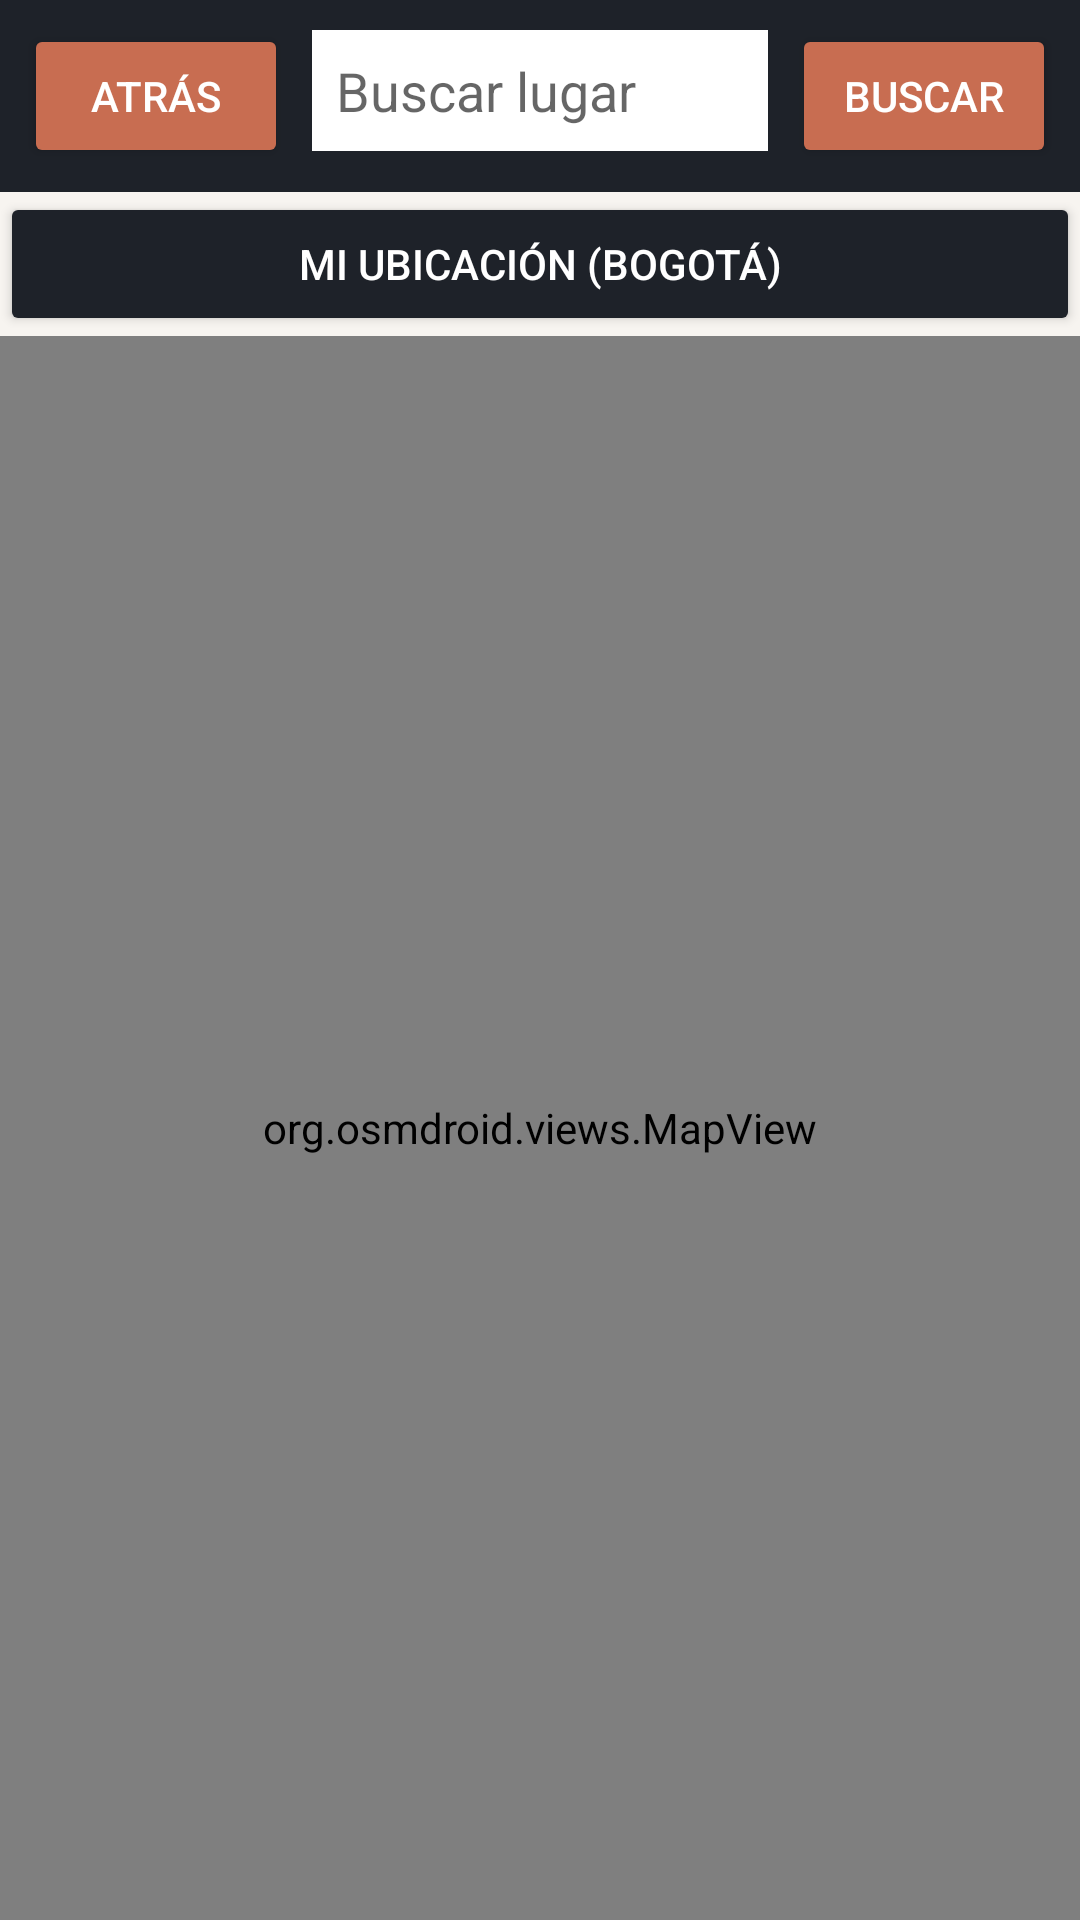

The Android layout XML behind this screen, and the referenced resources:
<!-- AndroidManifest.xml: application theme Theme.HerramientasAivy -->
<!-- res/layout/activity_maps.xml -->
<?xml version="1.0" encoding="utf-8"?>
<LinearLayout xmlns:android="http://schemas.android.com/apk/res/android"
    android:layout_width="match_parent"
    android:layout_height="match_parent"
    android:orientation="vertical"
    android:background="@color/surface">

    <LinearLayout
        android:layout_width="match_parent"
        android:layout_height="wrap_content"
        android:orientation="horizontal"
        android:padding="8dp"
        android:background="@color/primary">

        <Button
            android:id="@+id/btnBack"
            android:layout_width="wrap_content"
            android:layout_height="wrap_content"
            android:text="@string/back"
            android:backgroundTint="@color/accent"
            android:textColor="@color/white" />

        <EditText
            android:id="@+id/etQuery"
            android:layout_width="0dp"
            android:layout_height="wrap_content"
            android:layout_weight="1"
            android:hint="Buscar lugar"
            android:inputType="text"
            android:background="@android:color/white"
            android:padding="8dp"
            android:layout_marginStart="8dp"
            android:layout_marginEnd="8dp" />

        <Button
            android:id="@+id/btnSearch"
            android:layout_width="wrap_content"
            android:layout_height="wrap_content"
            android:text="Buscar"
            android:backgroundTint="@color/accent"
            android:textColor="@color/white" />
    </LinearLayout>

    <Button
        android:id="@+id/btnMyLocation"
        android:layout_width="match_parent"
        android:layout_height="wrap_content"
        android:text="Mi ubicación (Bogotá)"
        android:backgroundTint="@color/primary"
        android:textColor="@color/white" />

    <org.osmdroid.views.MapView
        android:id="@+id/mapView"
        android:layout_width="match_parent"
        android:layout_height="0dp"
        android:layout_weight="1" />

</LinearLayout>
<!-- resources referenced by this layout -->
<resources>
  <color name="accent">#C86D51</color>
  <color name="primary">#1E2229</color>
  <color name="surface">#F7F4F0</color>
  <color name="white">#FFFFFF</color>
  <string name="back">Atrás</string>
  <style name="Theme.HerramientasAivy" parent="Theme.MaterialComponents.DayNight.NoActionBar">
          <item name="colorPrimary">@color/primary</item>
          <item name="colorPrimaryDark">@color/primary_dark</item>
          <item name="colorAccent">@color/accent</item>
          <item name="android:windowBackground">@color/surface</item>
          <item name="materialButtonStyle">@style/Widget.HerramientasAivy.Button</item>
      </style>
  <color name="primary_dark">#0F1217</color>
  <style name="Widget.HerramientasAivy.Button" parent="Widget.MaterialComponents.Button.UnelevatedButton">
          <item name="cornerRadius">12dp</item>
          <item name="android:textColor">@color/white</item>
          <item name="android:textSize">14sp</item>
          <item name="android:textStyle">bold</item>
      </style>
</resources>
